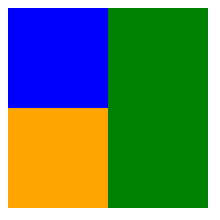
D3 v4 page, settled after 360 driven frames (6 s of simulated time); the page loaded 1 data file(s).


// ── app.js
d3.json('./sample_geo.json',function(error,data){
  if(error) throw error

  path = d3.geoPath()

  d3.select('svg')
      .attr('height', 600)
      .attr('width', 600)
        .selectAll('path')
        .data(data.features)
        .enter()
        .append('path')
          .attr('d', path)
          .attr('fill', d=> d.properties.color)

})


### data: sample_geo.json
{
 "type": "FeatureCollection",
 "features": [
  {
   "type": "Feature",
   "properties": {
    "color": "blue"
   },
   "geometry": {
    "type": "Polygon",
    "coordinates": "[... 1 items]"
   }
  },
  {
   "type": "Feature",
   "properties": {
    "color": "orange"
   },
   "geometry": {
    "type": "Polygon",
    "coordinates": "[... 1 items]"
   }
  },
  {
   "type": "Feature",
   "properties": {
    "color": "green"
   },
   "geometry": {
    "type": "Polygon",
    "coordinates": "[... 1 items]"
   }
  }
 ]
}